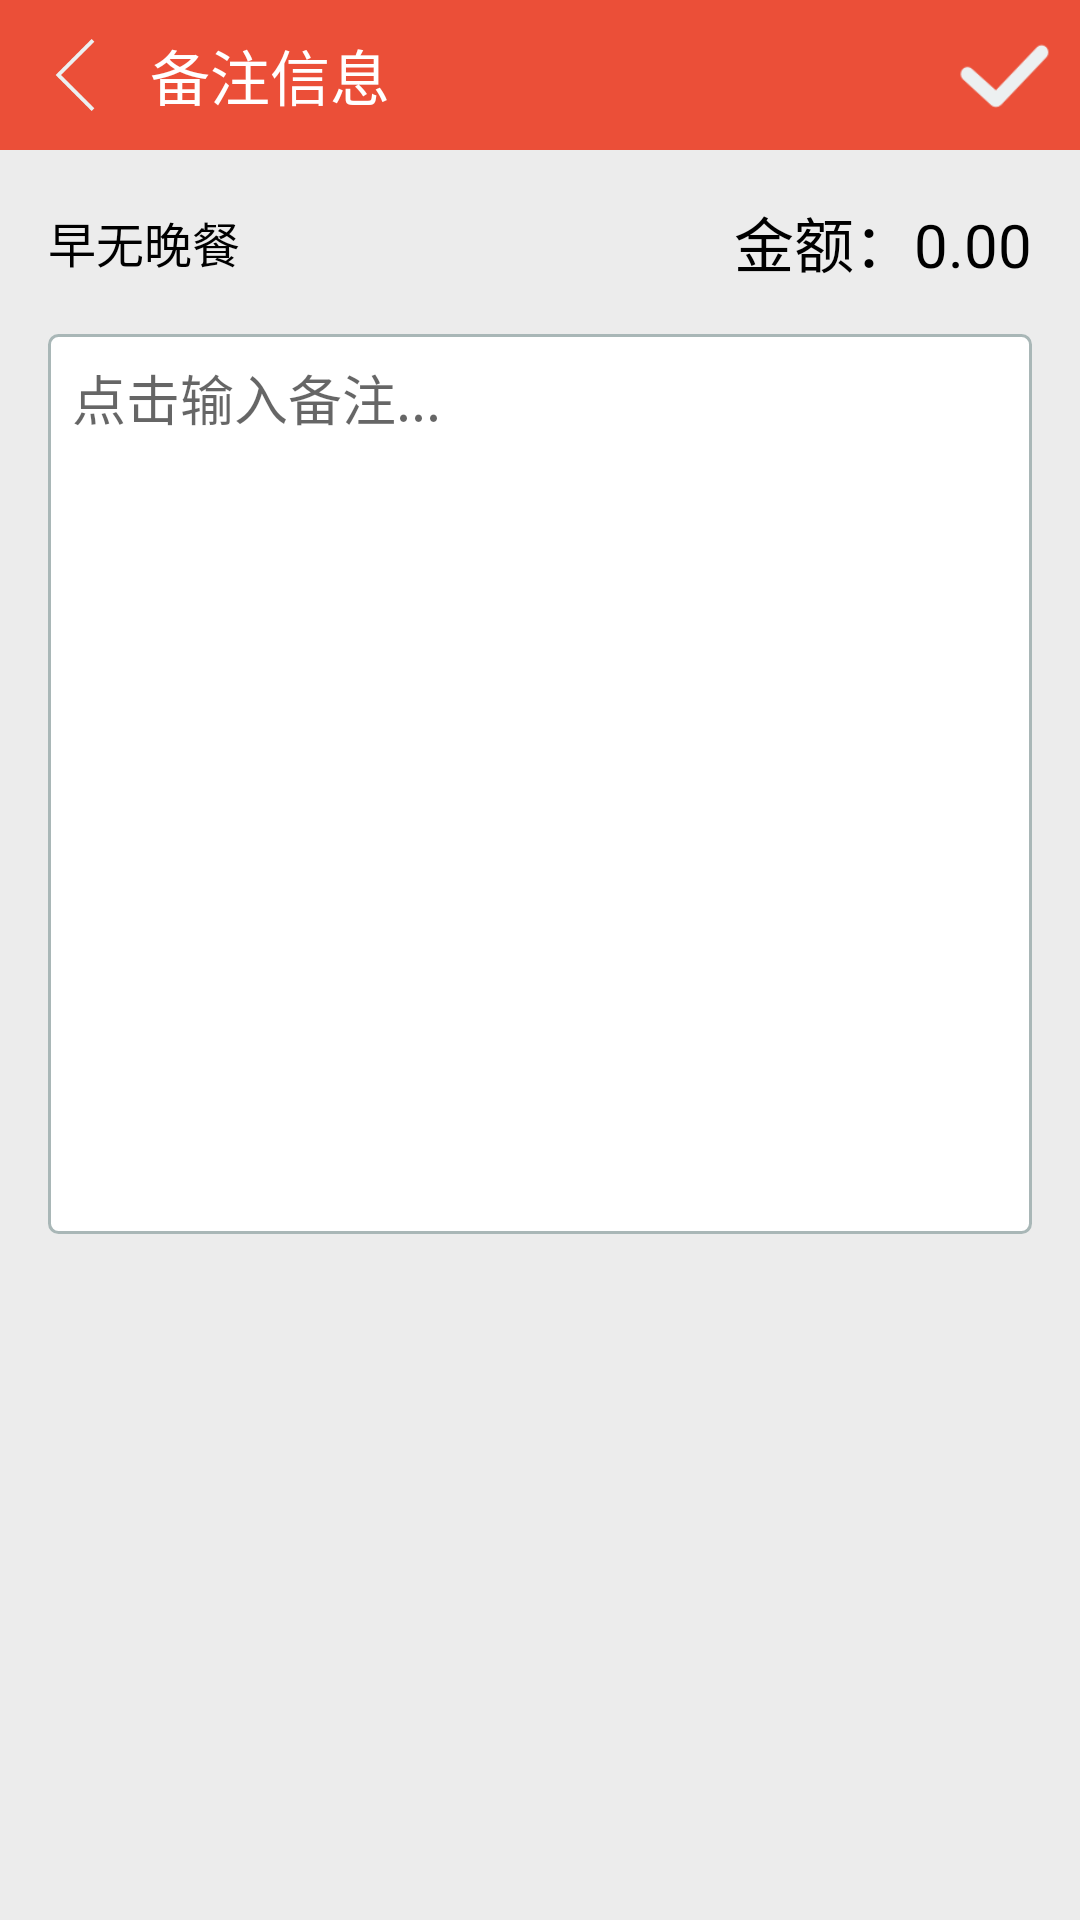

Write the Android layout XML for this screen, with the resource values it uses.
<!-- AndroidManifest.xml: application theme AppTheme -->
<!-- res/layout/fragment_remark.xml -->
<?xml version="1.0" encoding="utf-8"?>
<RelativeLayout xmlns:android="http://schemas.android.com/apk/res/android"
    android:layout_width="match_parent" android:layout_height="match_parent"
    android:background="@color/gray_light">

    <RelativeLayout
        android:layout_width="match_parent"
        android:layout_height="50dp"
        android:id="@+id/frag_remark_rl_top"
        android:background="@color/red">

        <ImageView
            android:layout_width="50dp"
            android:layout_height="match_parent"
            android:src="@drawable/back_bg"
            android:padding="13dp"
            android:id="@+id/frag_remark_img_back"/>

        <TextView
            android:layout_width="wrap_content"
            android:layout_height="wrap_content"
            android:layout_centerVertical="true"
            android:layout_toRightOf="@+id/frag_remark_img_back"
            android:text="备注信息"
            android:textColor="@android:color/white"
            android:textSize="20sp"/>

        <ImageView
            android:layout_width="50dp"
            android:layout_height="match_parent"
            android:padding="12dp"
            android:background="@drawable/ok_bg"
            android:layout_alignParentRight="true"
            android:id="@+id/frag_remark_img_ok"

            />

    </RelativeLayout>

    <RelativeLayout
        android:layout_width="match_parent"
        android:layout_height="wrap_content"
        android:padding="16dp"
        android:id="@+id/frag_remark_rl_label"
        android:layout_below="@+id/frag_remark_rl_top">

        <TextView
            android:layout_width="wrap_content"
            android:layout_height="wrap_content"
            android:layout_centerVertical="true"
            android:id="@+id/frag_remark_tv_category"
            android:textColor="@android:color/black"
            android:textSize="16sp"
            android:text="早无晚餐"/>

        <TextView
            android:layout_width="wrap_content"
            android:layout_height="wrap_content"
            android:textSize="20sp"
            android:id="@+id/frag_remark_tv_money"
            android:text="金额：0.00"
            android:textColor="@android:color/black"
            android:layout_alignParentRight="true"/>

    </RelativeLayout>

    <EditText
        android:layout_width="match_parent"
        android:layout_height="300dp"
        android:layout_below="@+id/frag_remark_rl_label"
        android:id="@+id/frag_remark_et_remark"
        android:layout_marginLeft="16dp"
        android:layout_marginRight="16dp"
        android:background="@drawable/et_remark_bg"
        android:hint="点击输入备注..."
        android:padding="8dp"
        android:gravity="start|top"/>

</RelativeLayout>
<!-- resources referenced by this layout -->
<resources>
  <color name="gray_light">#ffececec</color>
  <color name="red">#eb4f38</color>
  <!-- drawable back_bg (drawable) -->
  <?xml version="1.0" encoding="utf-8"?>
  <selector xmlns:android="http://schemas.android.com/apk/res/android">
  
      <item android:state_pressed="true">
          <bitmap android:src="@mipmap/left_gray"/>
      </item>
  
      <item android:state_pressed="false">
          <bitmap android:src="@mipmap/left"/>
      </item>
  </selector>
  <!-- drawable et_remark_bg (drawable) -->
  <?xml version="1.0" encoding="utf-8"?>
  <shape xmlns:android="http://schemas.android.com/apk/res/android"
      android:shape="rectangle">
  
      <corners android:radius="3dp"/>
  
      <solid android:color="@android:color/white"/>
  
      <stroke android:width="1dp" android:color="@color/gray"/>
  
  
  </shape>
  <!-- drawable ok_bg (drawable) -->
  <?xml version="1.0" encoding="utf-8"?>
  <selector xmlns:android="http://schemas.android.com/apk/res/android">
  
      <item android:state_pressed="false">
          <bitmap android:src="@mipmap/ok_white"/>
      </item>
  
      <item android:state_pressed="true">
          <bitmap android:src="@mipmap/ok_gray"/>
      </item>
  
  </selector>
  <style name="AppTheme" parent="Theme.AppCompat.Light.NoActionBar">
          
      </style>
  <color name="gray">#a9b7b7</color>
</resources>
